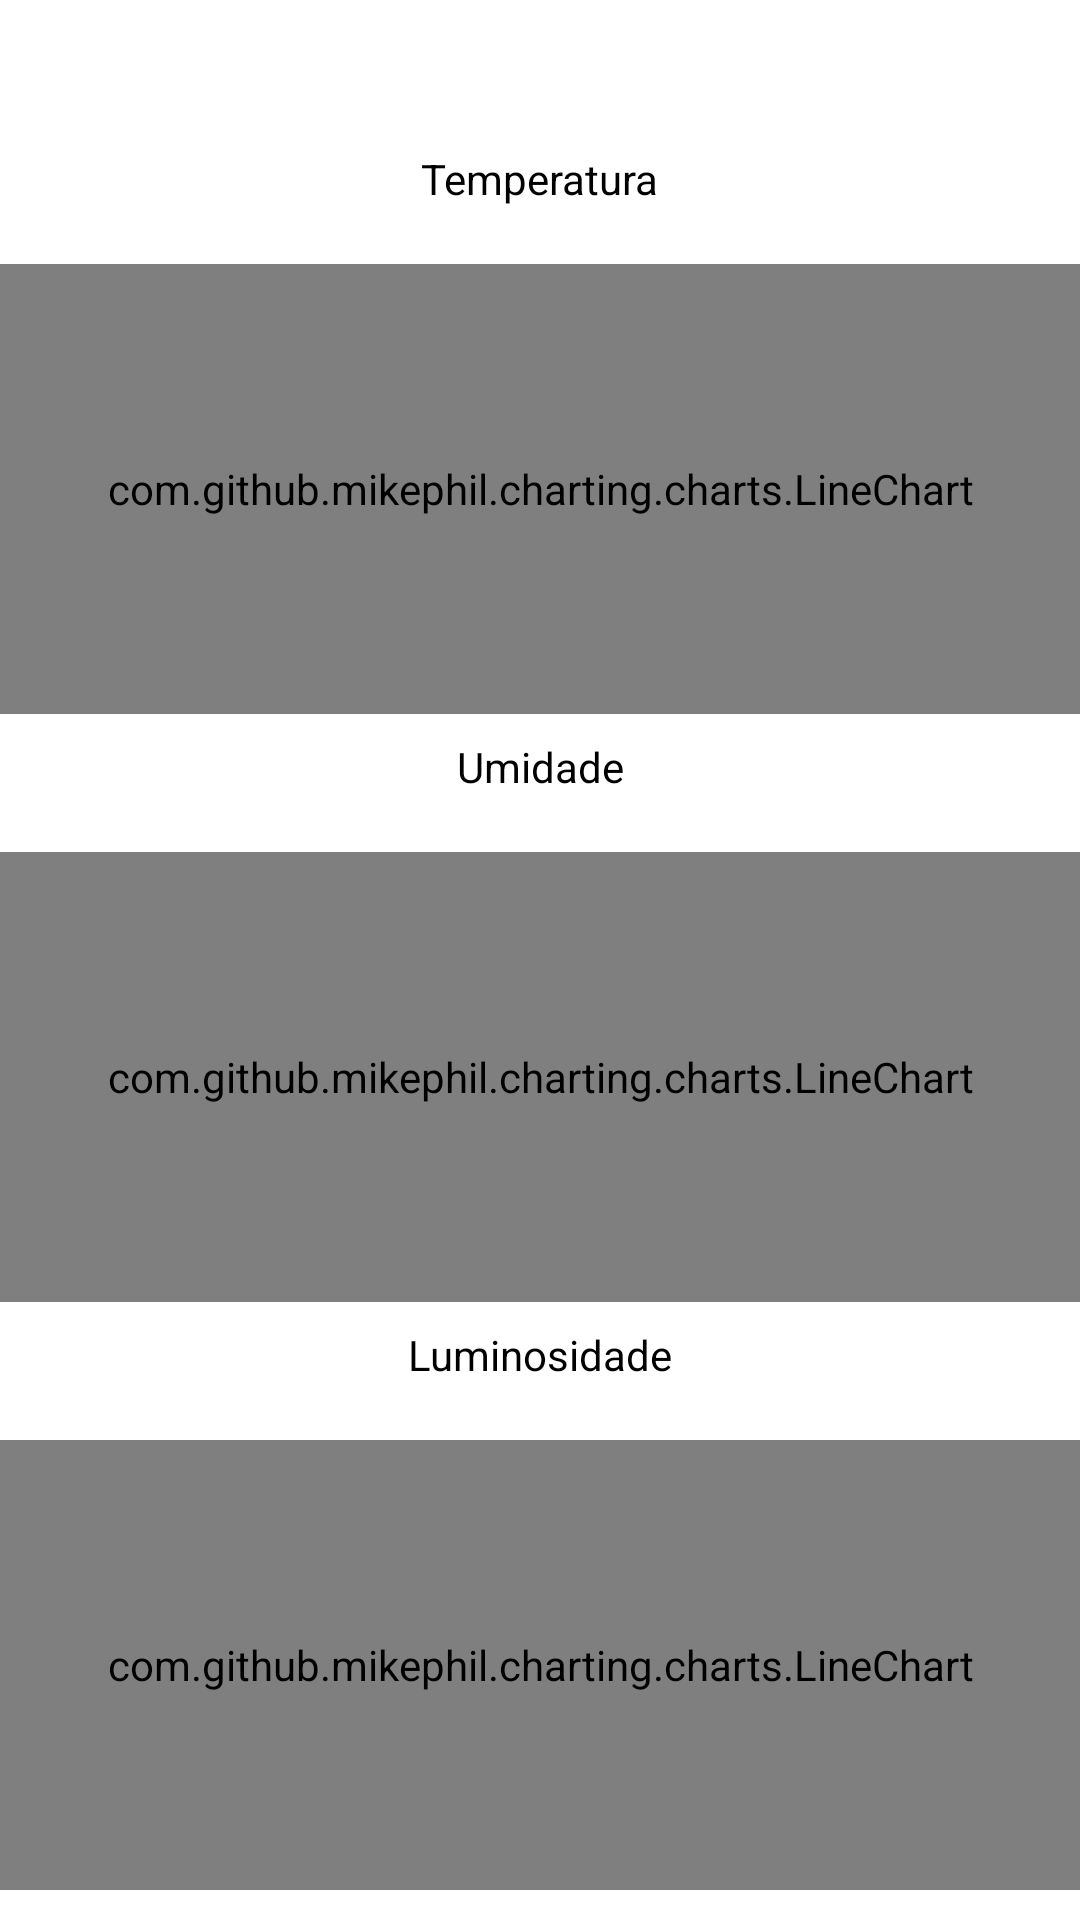

Reconstruct the res/layout file that produces this screen, plus the resources it refers to.
<!-- AndroidManifest.xml: application theme Theme.SmartRoom -->
<!-- res/layout/main_fragment.xml -->
<?xml version="1.0" encoding="utf-8"?>
<androidx.constraintlayout.widget.ConstraintLayout xmlns:android="http://schemas.android.com/apk/res/android"
    xmlns:app="http://schemas.android.com/apk/res-auto"
    xmlns:tools="http://schemas.android.com/tools"
    android:layout_width="match_parent"
    android:layout_height="match_parent"
    android:background="@color/white"
    tools:context=".ui.MainFragment">

    <com.google.android.material.textview.MaterialTextView
        android:id="@+id/temperatureText"
        android:layout_width="wrap_content"
        android:layout_height="wrap_content"
        android:layout_marginTop="50dp"
        android:text="Temperatura"
        android:textColor="@color/black"
        app:layout_constraintEnd_toEndOf="parent"
        app:layout_constraintStart_toStartOf="parent"
        app:layout_constraintTop_toTopOf="parent" />

    <com.google.android.material.textview.MaterialTextView
        android:id="@+id/temperatureData"
        android:layout_width="wrap_content"
        android:layout_height="wrap_content"
        android:textColor="@color/black"
        app:layout_constraintEnd_toEndOf="@id/temperatureText"
        app:layout_constraintStart_toStartOf="@id/temperatureText"
        app:layout_constraintTop_toBottomOf="@id/temperatureText"
        tools:text="20ºc" />

    <com.google.android.material.textview.MaterialTextView
        android:id="@+id/umidityText"
        android:layout_width="wrap_content"
        android:layout_height="wrap_content"
        android:layout_marginTop="8dp"
        android:text="Umidade"
        android:textColor="@color/black"
        app:layout_constraintEnd_toEndOf="parent"
        app:layout_constraintStart_toStartOf="parent"
        app:layout_constraintTop_toBottomOf="@id/lineChartTemperature" />

    <com.google.android.material.textview.MaterialTextView
        android:id="@+id/umidityData"
        android:layout_width="wrap_content"
        android:layout_height="wrap_content"
        android:textColor="@color/black"
        app:layout_constraintEnd_toEndOf="@id/umidityText"
        app:layout_constraintStart_toStartOf="@id/umidityText"
        app:layout_constraintTop_toBottomOf="@id/umidityText"
        tools:text="95%" />

    <com.google.android.material.textview.MaterialTextView
        android:id="@+id/luminosityText"
        android:layout_width="wrap_content"
        android:layout_height="wrap_content"
        android:layout_marginTop="8dp"
        android:text="Luminosidade"
        android:textColor="@color/black"
        app:layout_constraintEnd_toEndOf="parent"
        app:layout_constraintStart_toStartOf="parent"
        app:layout_constraintTop_toBottomOf="@id/lineChartUmidity" />

    <com.google.android.material.textview.MaterialTextView
        android:id="@+id/luminosityData"
        android:layout_width="wrap_content"
        android:layout_height="wrap_content"
        android:textColor="@color/black"
        app:layout_constraintEnd_toEndOf="@id/luminosityText"
        app:layout_constraintStart_toStartOf="@id/luminosityText"
        app:layout_constraintTop_toBottomOf="@id/luminosityText"
        tools:text="95%" />

    <com.github.mikephil.charting.charts.LineChart
        android:id="@+id/lineChartUmidity"
        android:layout_width="0dp"
        android:layout_height="150dp"
        app:layout_constraintEnd_toEndOf="parent"
        app:layout_constraintStart_toStartOf="parent"
        app:layout_constraintTop_toBottomOf="@id/umidityData" />

    <com.github.mikephil.charting.charts.LineChart
        android:id="@+id/lineChartTemperature"
        android:layout_width="0dp"
        android:layout_height="150dp"
        app:layout_constraintEnd_toEndOf="parent"
        app:layout_constraintStart_toStartOf="parent"
        app:layout_constraintTop_toBottomOf="@id/temperatureData" />

    <com.github.mikephil.charting.charts.LineChart
        android:id="@+id/lineChartLuminosity"
        android:layout_width="0dp"
        android:layout_height="150dp"
        app:layout_constraintEnd_toEndOf="parent"
        app:layout_constraintStart_toStartOf="parent"
        app:layout_constraintTop_toBottomOf="@id/luminosityData" />

</androidx.constraintlayout.widget.ConstraintLayout>
<!-- resources referenced by this layout -->
<resources>
  <style name="Theme.SmartRoom" parent="Theme.MaterialComponents.DayNight.DarkActionBar">
          
          <item name="colorPrimary">@color/purple_500</item>
          <item name="colorPrimaryVariant">@color/purple_700</item>
          <item name="colorOnPrimary">@color/white</item>
          
          <item name="colorSecondary">@color/teal_200</item>
          <item name="colorSecondaryVariant">@color/teal_700</item>
          <item name="colorOnSecondary">@color/black</item>
          
          <item name="android:statusBarColor" tools:targetApi="l">?attr/colorPrimaryVariant</item>
          
      </style>
  <!-- not gathered from this repository: default colours our renderer supplied (Android Studio template values) -->
  <color name="purple_500">#FF6200EE</color>
  <color name="purple_700">#FF3700B3</color>
  <color name="teal_200">#FF03DAC5</color>
  <color name="teal_700">#FF018786</color>
  <color name="black">#FF000000</color>
  <color name="white">#FFFFFFFF</color>
</resources>
